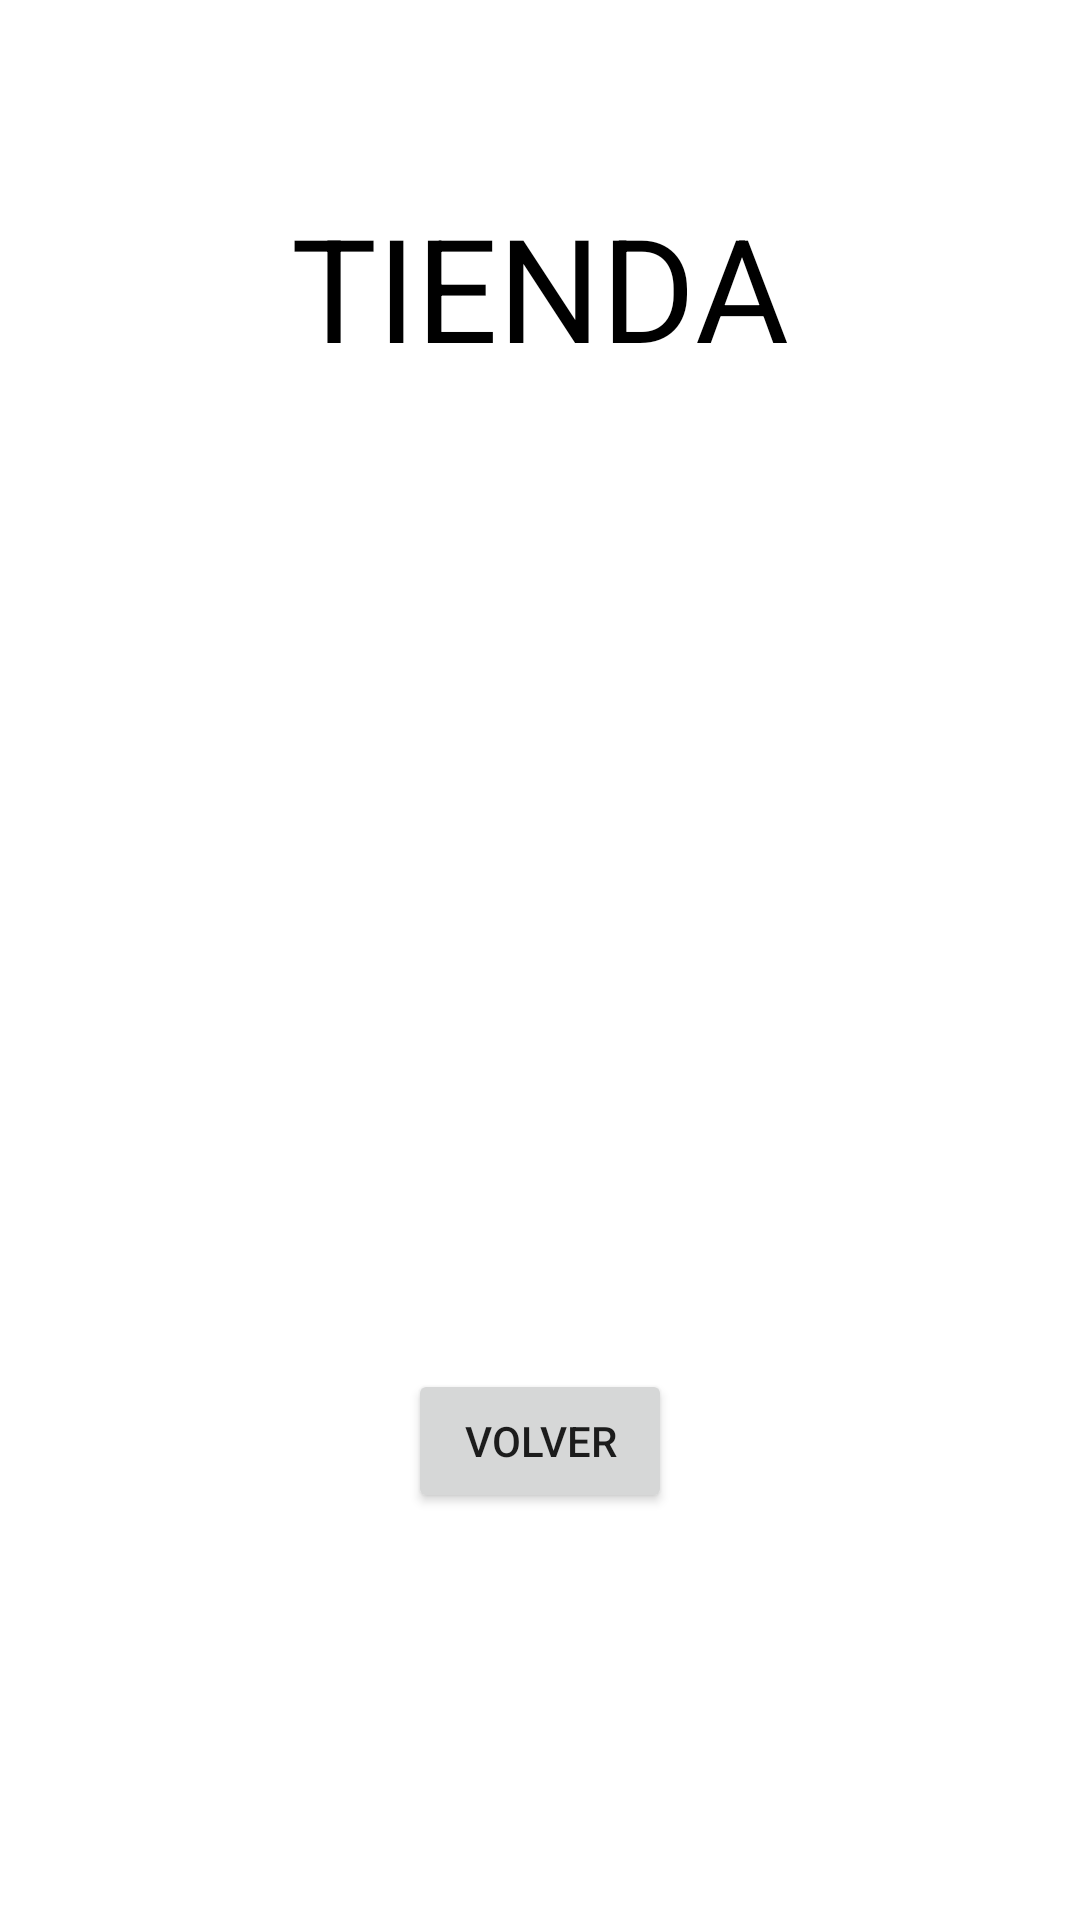

This screen was rendered from an Android layout file. Write that file and the resources it references.
<!-- AndroidManifest.xml: application theme Theme.ANDROIDUPZAPOCALYPSE -->
<!-- res/layout/activity_tienda.xml -->
<?xml version="1.0" encoding="utf-8"?>
<androidx.constraintlayout.widget.ConstraintLayout xmlns:android="http://schemas.android.com/apk/res/android"
    xmlns:app="http://schemas.android.com/apk/res-auto"
    xmlns:tools="http://schemas.android.com/tools"
    android:layout_width="match_parent"
    android:layout_height="match_parent"
    tools:context=".TiendaActivity">

    <androidx.recyclerview.widget.RecyclerView
        android:id="@+id/lista"
        android:layout_width="match_parent"
        android:layout_height="wrap_content"
        app:layout_constraintBottom_toBottomOf="parent"
        app:layout_constraintEnd_toEndOf="parent"
        app:layout_constraintStart_toStartOf="parent"
        app:layout_constraintTop_toTopOf="parent"
        tools:ignore="MissingConstraints"></androidx.recyclerview.widget.RecyclerView>

    <Button
        android:id="@+id/bt_back"
        android:layout_width="wrap_content"
        android:layout_height="wrap_content"
        android:layout_marginTop="60dp"
        android:text="Volver"
        app:layout_constraintBottom_toBottomOf="parent"
        app:layout_constraintEnd_toEndOf="parent"
        app:layout_constraintStart_toStartOf="parent"
        app:layout_constraintTop_toBottomOf="@+id/lista"
        app:layout_constraintVertical_bias="0.36" />

    <TextView
        android:id="@+id/textView5"
        android:layout_width="wrap_content"
        android:layout_height="wrap_content"
        android:text="TIENDA"
        android:textColor="#000000"
        android:textSize="48sp"
        app:layout_constraintBottom_toBottomOf="parent"
        app:layout_constraintEnd_toEndOf="parent"
        app:layout_constraintStart_toStartOf="parent"
        app:layout_constraintTop_toTopOf="parent"
        app:layout_constraintVertical_bias="0.110000014" />

    <TextView
        android:id="@+id/monedas"
        android:layout_width="wrap_content"
        android:layout_height="wrap_content"
        android:textSize="20sp"
        app:layout_constraintBottom_toTopOf="@+id/lista"
        app:layout_constraintEnd_toEndOf="parent"
        app:layout_constraintStart_toStartOf="parent"
        app:layout_constraintTop_toBottomOf="@+id/textView5" />
</androidx.constraintlayout.widget.ConstraintLayout>
<!-- resources referenced by this layout -->
<resources>
  <style name="Theme.ANDROIDUPZAPOCALYPSE" parent="Theme.MaterialComponents.DayNight.DarkActionBar">
          
          <item name="colorPrimary">@color/purple_500</item>
          <item name="colorPrimaryVariant">@color/purple_700</item>
          <item name="colorOnPrimary">@color/white</item>
          
          <item name="colorSecondary">@color/teal_200</item>
          <item name="colorSecondaryVariant">@color/teal_700</item>
          <item name="colorOnSecondary">@color/black</item>
          
          <item name="android:statusBarColor">?attr/colorPrimaryVariant</item>
          
      </style>
  <!-- not gathered from this repository: default colours our renderer supplied (Android Studio template values) -->
  <color name="purple_500">#FF6200EE</color>
  <color name="purple_700">#FF3700B3</color>
  <color name="teal_200">#FF03DAC5</color>
  <color name="teal_700">#FF018786</color>
  <color name="black">#FF000000</color>
  <color name="white">#FFFFFFFF</color>
</resources>
